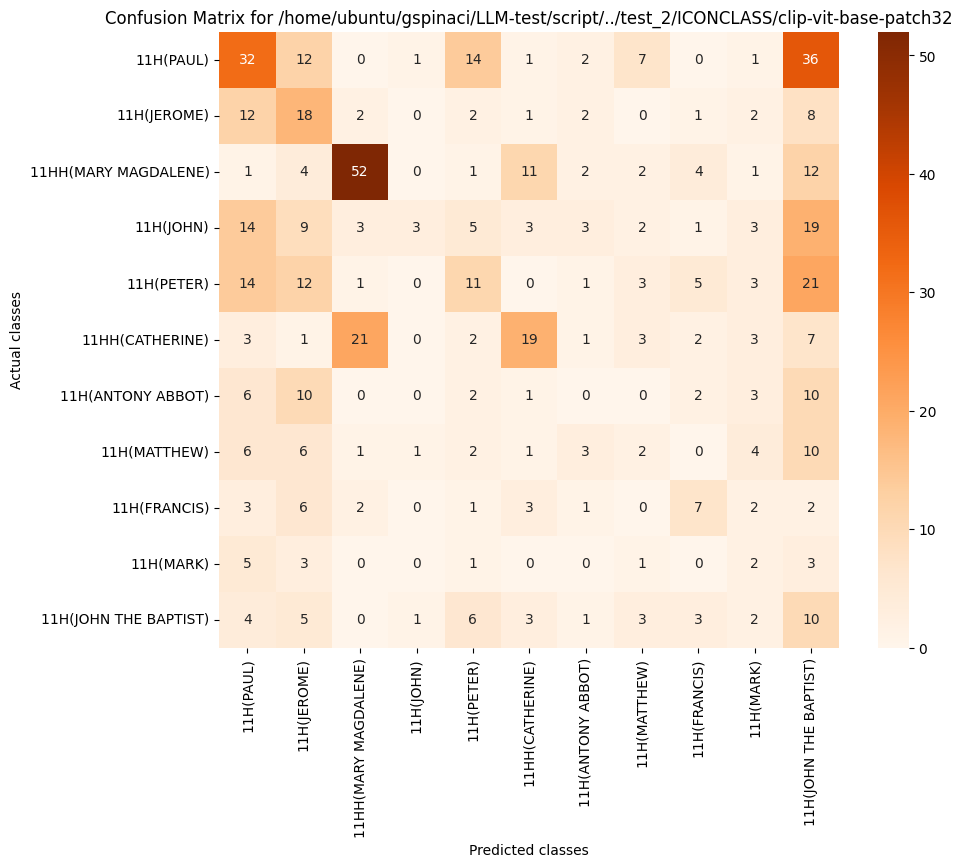

Values plotted in this chart, from the file beside it:
, 11H(PAUL), 11H(JEROME), 11HH(MARY MAGDALENE), 11H(JOHN), 11H(PETER), 11HH(CATHERINE), 11H(ANTONY ABBOT), 11H(MATTHEW), 11H(FRANCIS), 11H(MARK), 11H(JOHN THE BAPTIST)
11H(PAUL), 32, 12, 0, 1, 14, 1, 2, 7, 0, 1, 36
11H(JEROME), 12, 18, 2, 0, 2, 1, 2, 0, 1, 2, 8
11HH(MARY MAGDALENE), 1, 4, 52, 0, 1, 11, 2, 2, 4, 1, 12
11H(JOHN), 14, 9, 3, 3, 5, 3, 3, 2, 1, 3, 19
11H(PETER), 14, 12, 1, 0, 11, 0, 1, 3, 5, 3, 21
11HH(CATHERINE), 3, 1, 21, 0, 2, 19, 1, 3, 2, 3, 7
11H(ANTONY ABBOT), 6, 10, 0, 0, 2, 1, 0, 0, 2, 3, 10
11H(MATTHEW), 6, 6, 1, 1, 2, 1, 3, 2, 0, 4, 10
11H(FRANCIS), 3, 6, 2, 0, 1, 3, 1, 0, 7, 2, 2
11H(MARK), 5, 3, 0, 0, 1, 0, 0, 1, 0, 2, 3
11H(JOHN THE BAPTIST), 4, 5, 0, 1, 6, 3, 1, 3, 3, 2, 10
